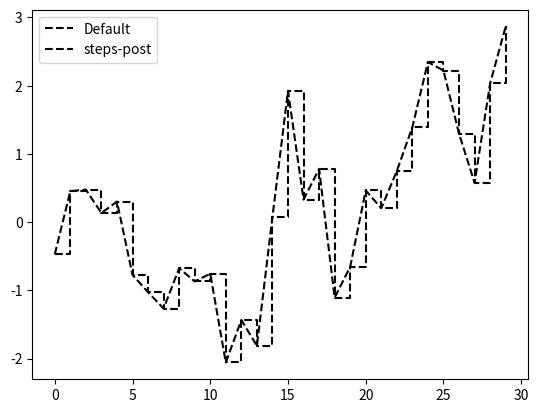

This chart was generated by the following Python code:
#!/usr/bin/env python3
# -*- coding: utf-8 -*-
"""
Created on Wed Aug  2 23:15:01 2023

@author: nahidferdous
"""
# Line plot and its two different drawstyle 
from numpy.random import randn as rn
import matplotlib.pyplot as plt


data= rn(30).cumsum()
plt.plot(data, 'k--', label='Default')
plt.plot(data, 'k--',drawstyle='steps-post', label='steps-post')
plt.legend(loc='best')
